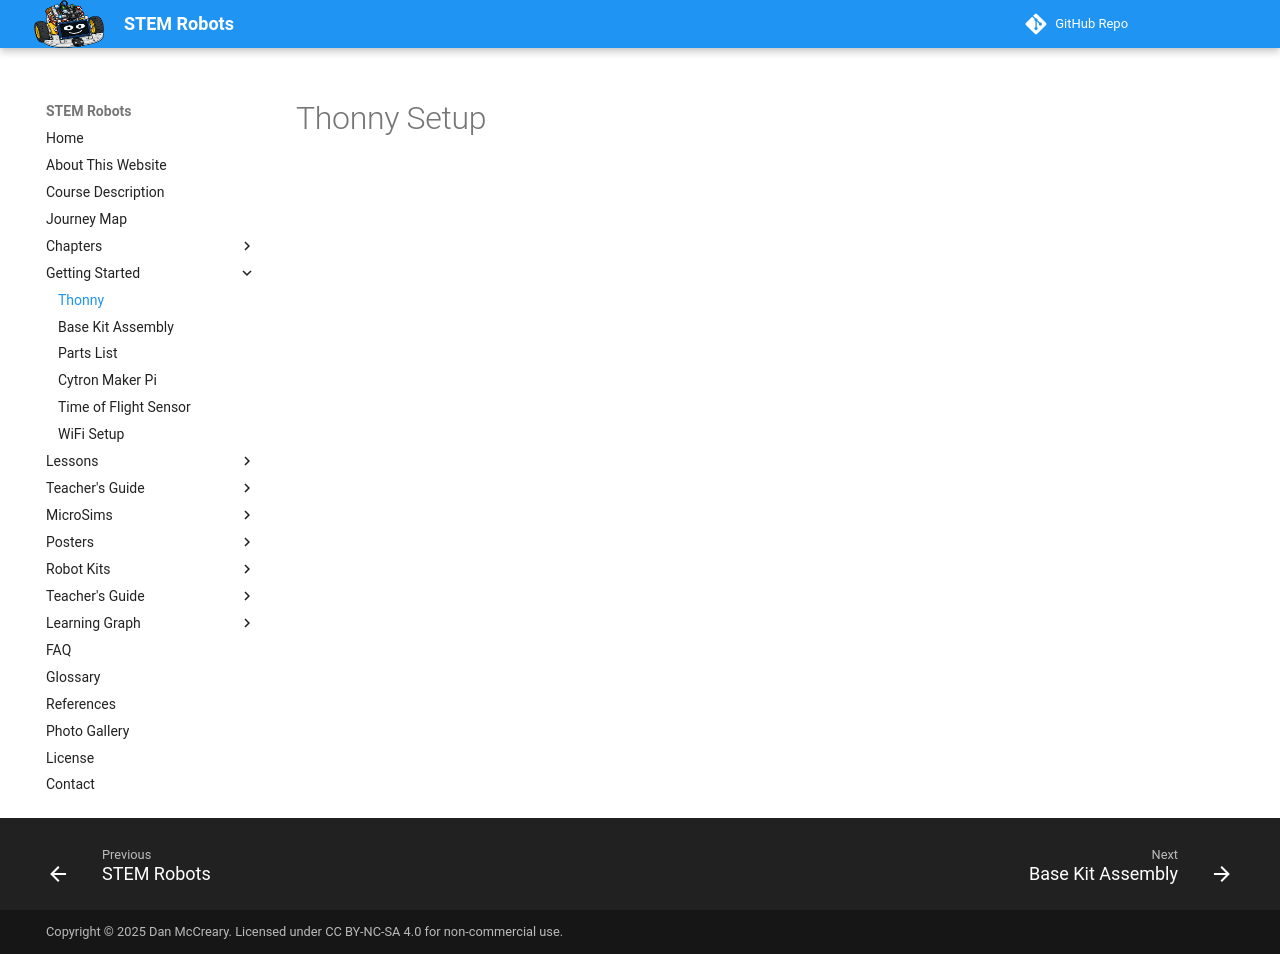

repository: dmccreary/stem-robots · page: setup/05-thonny-installation/index.html · generator: mkdocs

# Thonny Setup
